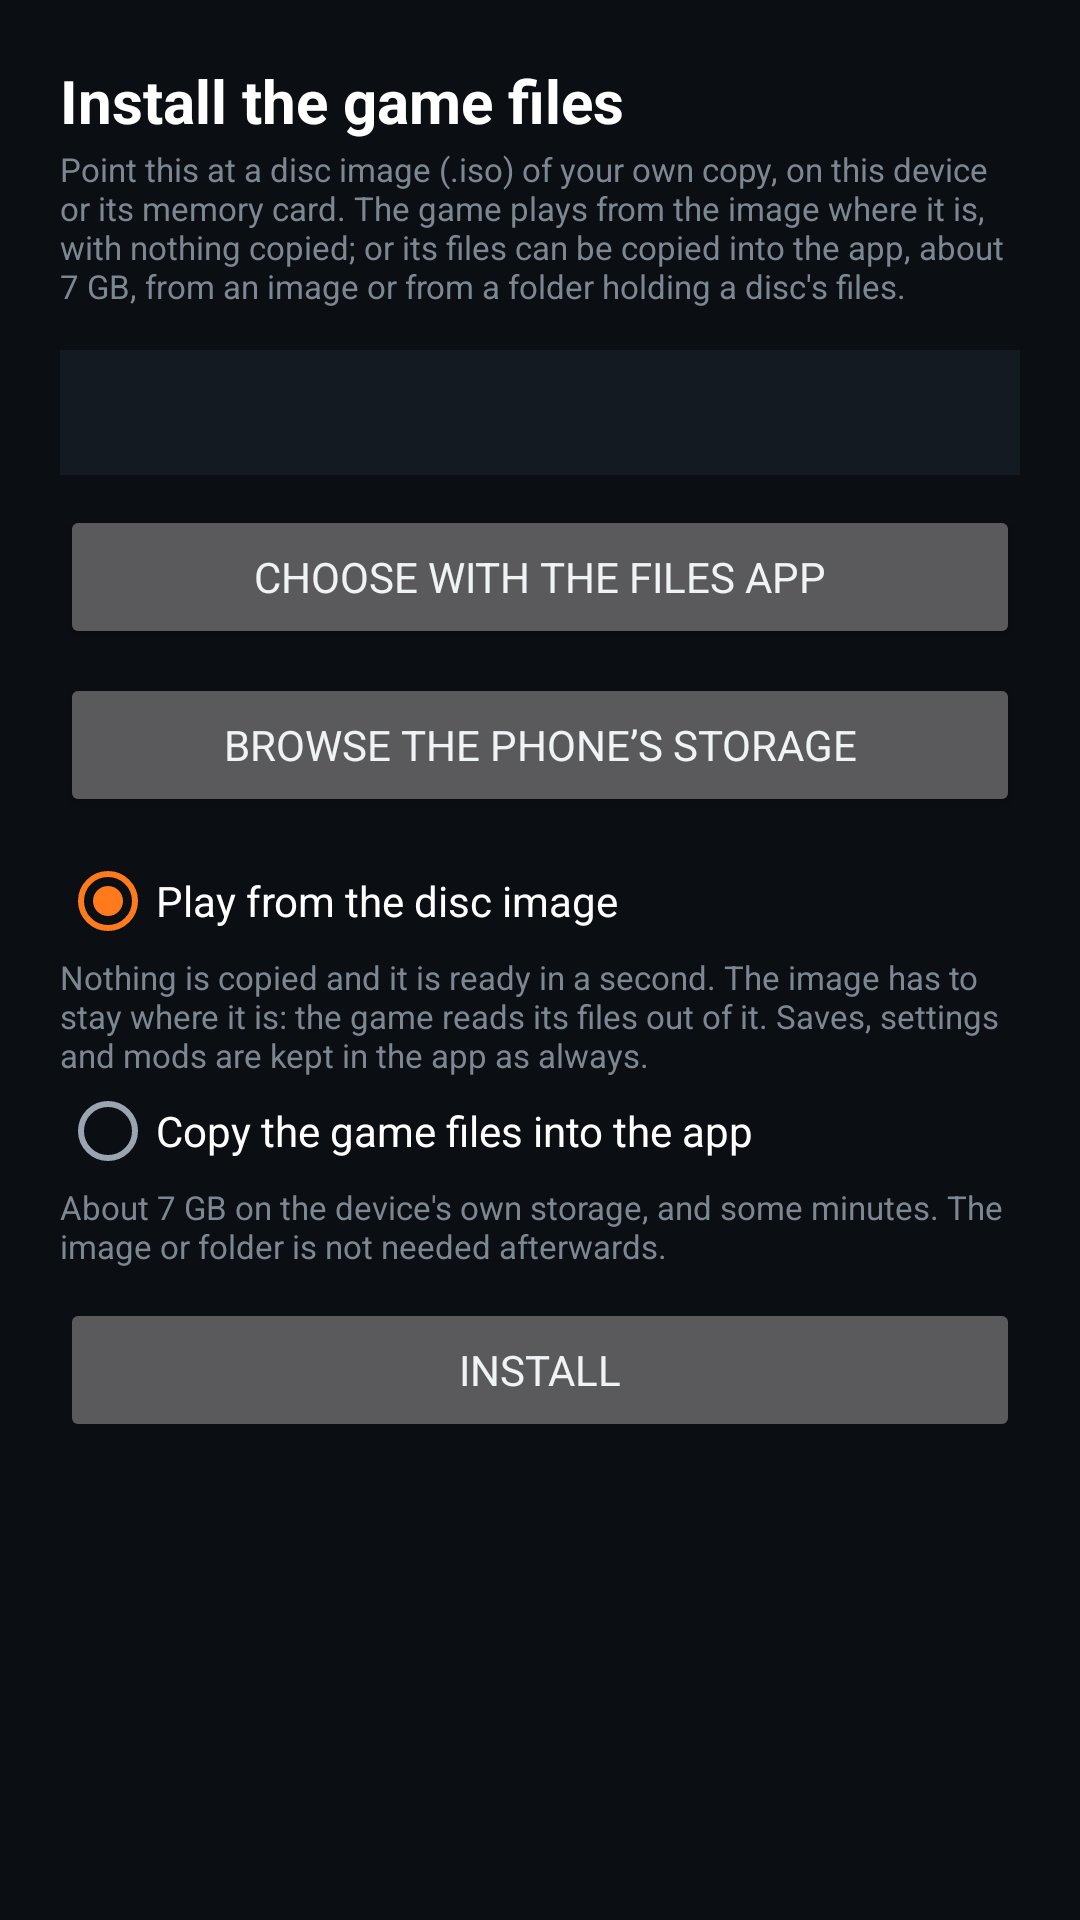

Write the Android layout XML for this screen, with the resource values it uses.
<!-- AndroidManifest.xml: application theme Theme.MW2 -->
<!-- res/layout/activity_install.xml -->
<?xml version="1.0" encoding="utf-8"?>
<ScrollView xmlns:android="http://schemas.android.com/apk/res/android"
    android:layout_width="match_parent"
    android:layout_height="match_parent"
    android:fillViewport="true"
    android:background="#0B0E12">

    <LinearLayout
        android:layout_width="match_parent"
        android:layout_height="wrap_content"
        android:orientation="vertical"
        android:padding="20dp">

        <TextView
            android:layout_width="match_parent"
            android:layout_height="wrap_content"
            android:text="@string/install_game"
            android:textColor="#FFFFFF"
            android:textSize="20sp"
            android:textStyle="bold" />

        <TextView
            style="@style/SettingHint"
            android:layout_width="match_parent"
            android:layout_height="wrap_content"
            android:text="@string/install_hint" />

        <TextView
            android:id="@+id/source"
            android:layout_width="match_parent"
            android:layout_height="wrap_content"
            android:layout_marginTop="12dp"
            android:background="#141A21"
            android:padding="12dp"
            android:textColor="#C8D0D8"
            android:textSize="13sp" />

        <Button
            android:id="@+id/pick"
            android:layout_width="match_parent"
            android:layout_height="wrap_content"
            android:layout_marginTop="10dp"
            android:text="@string/pick_with_files" />

        <Button
            android:id="@+id/choose"
            android:layout_width="match_parent"
            android:layout_height="wrap_content"
            android:layout_marginTop="8dp"
            android:text="@string/choose_source" />

        <RadioGroup
            android:id="@+id/mode"
            android:layout_width="match_parent"
            android:layout_height="wrap_content"
            android:layout_marginTop="12dp">

            <RadioButton
                android:id="@+id/mode_link"
                android:layout_width="match_parent"
                android:layout_height="wrap_content"
                android:checked="true"
                android:text="@string/install_mode_link"
                android:textColor="#FFFFFF" />

            <TextView
                style="@style/SettingHint"
                android:layout_width="match_parent"
                android:layout_height="wrap_content"
                android:text="@string/install_mode_link_hint" />

            <RadioButton
                android:id="@+id/mode_copy"
                android:layout_width="match_parent"
                android:layout_height="wrap_content"
                android:text="@string/install_mode_copy"
                android:textColor="#FFFFFF" />

            <TextView
                style="@style/SettingHint"
                android:layout_width="match_parent"
                android:layout_height="wrap_content"
                android:text="@string/install_mode_copy_hint" />
        </RadioGroup>

        
        <TextView
            android:id="@+id/mode_note"
            android:layout_width="match_parent"
            android:layout_height="wrap_content"
            android:layout_marginTop="4dp"
            android:text="@string/mode_note_folder"
            android:textColor="#F0A040"
            android:textSize="12sp"
            android:visibility="gone" />

        <Button
            android:id="@+id/begin"
            android:layout_width="match_parent"
            android:layout_height="wrap_content"
            android:layout_marginTop="8dp"
            android:enabled="false"
            android:text="@string/begin_install" />

        <ProgressBar
            android:id="@+id/progress"
            style="?android:attr/progressBarStyleHorizontal"
            android:layout_width="match_parent"
            android:layout_height="wrap_content"
            android:layout_marginTop="14dp"
            android:max="1000"
            android:visibility="gone" />

        <TextView
            android:id="@+id/progress_text"
            style="@style/SettingHint"
            android:layout_width="match_parent"
            android:layout_height="wrap_content" />

        <Button
            android:id="@+id/cancel"
            android:layout_width="match_parent"
            android:layout_height="wrap_content"
            android:layout_marginTop="8dp"
            android:visibility="gone"
            android:text="@string/cancel" />
    </LinearLayout>
</ScrollView>
<!-- resources referenced by this layout -->
<resources>
  <string name="begin_install">Install</string>
  <string name="cancel">Cancel</string>
  <string name="choose_source">Browse the phone\u2019s storage</string>
  <string name="install_game">Install the game files</string>
  <string name="install_hint">Point this at a disc image (.iso) of your own copy, on this device or its memory card. The game plays from the image where it is, with nothing copied; or its files can be copied into the app, about 7 GB, from an image or from a folder holding a disc\'s files.</string>
  <string name="install_mode_copy">Copy the game files into the app</string>
  <string name="install_mode_copy_hint">About 7 GB on the device\'s own storage, and some minutes. The image or folder is not needed afterwards.</string>
  <string name="install_mode_link">Play from the disc image</string>
  <string name="install_mode_link_hint">Nothing is copied and it is ready in a second. The image has to stay where it is: the game reads its files out of it. Saves, settings and mods are kept in the app as always.</string>
  <string name="mode_note_folder">“Play from the disc image” is not available: what is chosen is a folder of extracted game files, not a disc image, so it can only be copied. To play without copying, choose the disc image (.iso) itself. Your choice is kept for the next image.</string>
  <string name="pick_with_files">Choose with the Files app</string>
  <style name="SettingHint">
          <item name="android:textDirection">locale</item>
          <item name="android:paddingTop">2dp</item>
          <item name="android:paddingBottom">2dp</item>
          <item name="android:textColor">#7D8792</item>
          <item name="android:textSize">11sp</item>
      </style>
  <style name="Theme.MW2" parent="Theme.AppCompat.NoActionBar">
          <item name="android:fontFamily">sans-serif</item>
          <item name="android:windowBackground">#0B0E12</item>
          <item name="colorPrimary">#1B2129</item>
          <item name="colorPrimaryDark">#0B0E12</item>
          <item name="colorAccent">#FF7A1A</item>
          <item name="android:textColorPrimary">#F0F3F6</item>
          <item name="android:textColorSecondary">#9AA5B1</item>
          <item name="android:textViewStyle">@style/LocaleText</item>
          <item name="radioButtonStyle">@style/LocaleRadioButton</item>
          <item name="checkboxStyle">@style/LocaleCheckBox</item>
          <item name="switchStyle">@style/LocaleSwitch</item>
      </style>
  <style name="LocaleText" parent="@android:style/Widget.TextView">
          <item name="android:textDirection">locale</item>
      </style>
  <style name="LocaleRadioButton" parent="Widget.AppCompat.CompoundButton.RadioButton">
          <item name="android:textDirection">locale</item>
      </style>
  <style name="LocaleCheckBox" parent="Widget.AppCompat.CompoundButton.CheckBox">
          <item name="android:textDirection">locale</item>
      </style>
  <style name="LocaleSwitch" parent="Widget.AppCompat.CompoundButton.Switch">
          <item name="android:textDirection">locale</item>
      </style>
</resources>
